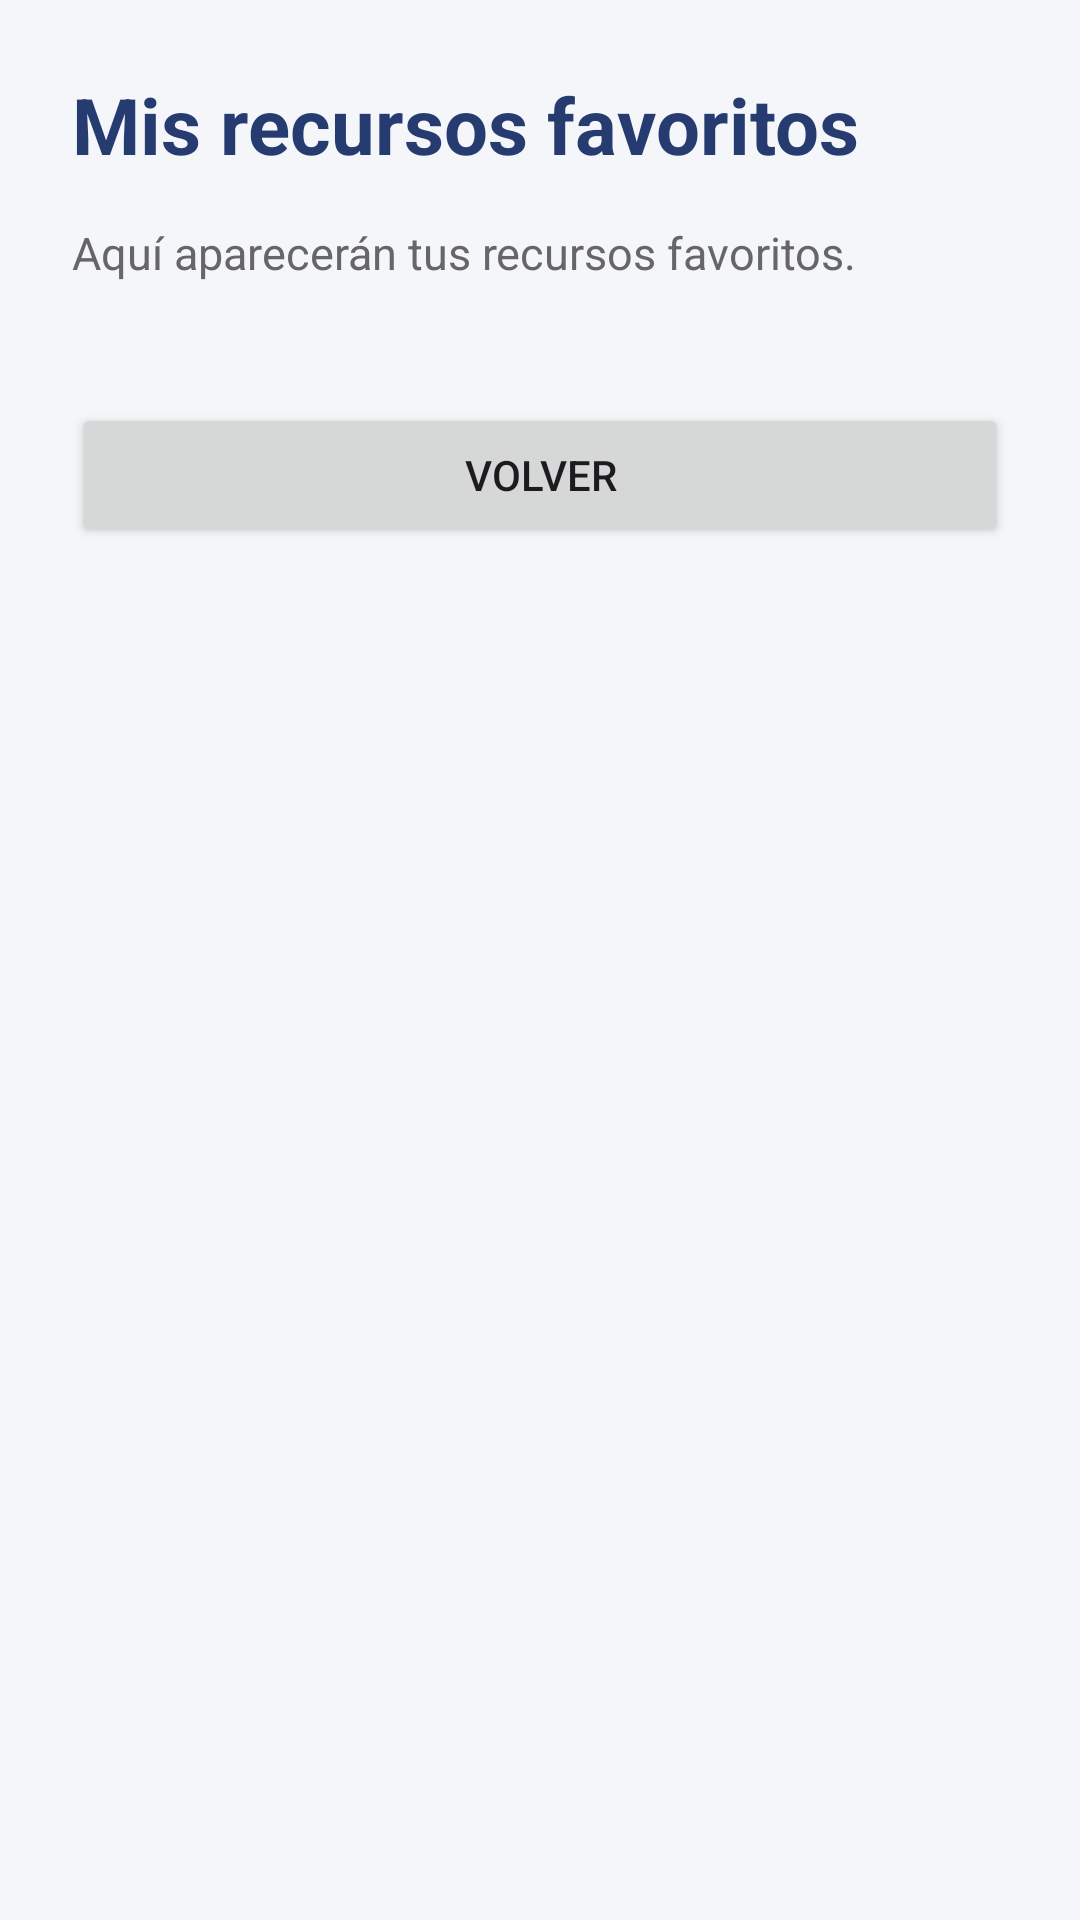

Android layout source for this screen:
<!-- AndroidManifest.xml: application theme Theme.AppAprende -->
<!-- res/layout/activity_favoritos.xml -->
<?xml version="1.0" encoding="utf-8"?>
<ScrollView xmlns:android="http://schemas.android.com/apk/res/android"
    android:layout_width="match_parent"
    android:layout_height="match_parent"
    android:background="#F4F6FA"
    android:fillViewport="true">

    <LinearLayout
        android:layout_width="match_parent"
        android:layout_height="wrap_content"
        android:orientation="vertical"
        android:padding="24dp">

        <TextView
            android:layout_width="match_parent"
            android:layout_height="wrap_content"
            android:text="Mis recursos favoritos"
            android:textColor="#263B70"
            android:textSize="26sp"
            android:textStyle="bold" />

        <TextView
            android:id="@+id/txtEstadoFavoritos"
            android:layout_width="match_parent"
            android:layout_height="wrap_content"
            android:layout_marginTop="15dp"
            android:text="Aquí aparecerán tus recursos favoritos."
            android:textColor="#666666"
            android:textSize="15sp" />

        <LinearLayout
            android:id="@+id/contenedorFavoritos"
            android:layout_width="match_parent"
            android:layout_height="wrap_content"
            android:layout_marginTop="15dp"
            android:orientation="vertical" />

        <Button
            android:id="@+id/btnVolverFavoritos"
            android:layout_width="match_parent"
            android:layout_height="wrap_content"
            android:layout_marginTop="25dp"
            android:text="Volver" />

    </LinearLayout>

</ScrollView>
<!-- resources referenced by this layout -->
<resources>
  <style name="Theme.AppAprende" parent="Base.Theme.AppAprende" />
  <style name="Base.Theme.AppAprende" parent="Theme.Material3.DayNight.NoActionBar">
          
          
      </style>
</resources>
